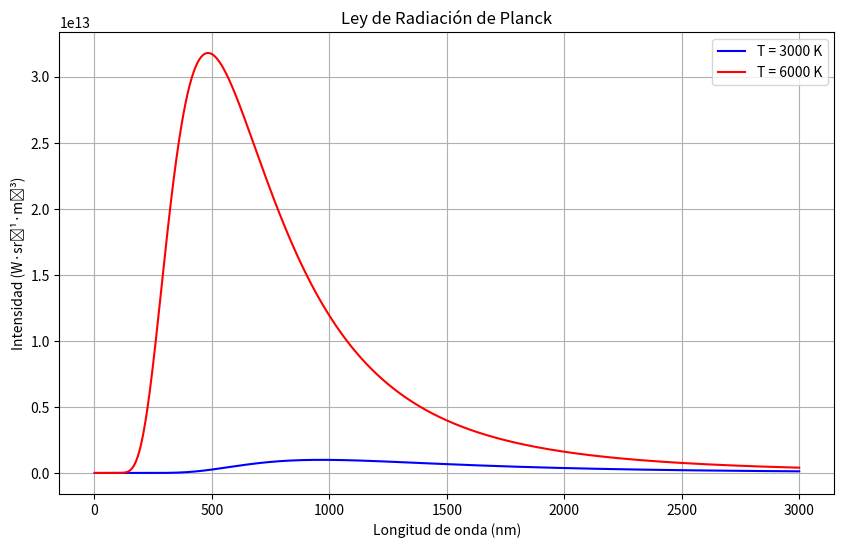

This chart was generated by the following Python code:

import numpy as np
import matplotlib.pyplot as plt

# Constantes
h = 6.62607015e-34  # Constante de Planck (J·s)
c = 3.0e8           # Velocidad de la luz en el vacío (m/s)
k_B = 1.380649e-23  # Constante de Boltzmann (J/K)

# Función de la ley de radiación de Planck
def planck_law(lambda_, T):
    return (2 * h * c**2) / (lambda_**5) * (1 / (np.exp((h * c) / (lambda_ * k_B * T)) - 1))

# Definir las longitudes de onda (en metros)
wavelengths = np.linspace(1e-9, 3e-6, 1000)  # De 1 nm a 3 μm

# Temperaturas para las cuales graficaremos
T1 = 3000  # Temperatura en K (Ejemplo: estrella fría)
T2 = 6000  # Temperatura en K (Ejemplo: Sol)

# Calcular la intensidad para ambas temperaturas
intensity_T1 = planck_law(wavelengths, T1)
intensity_T2 = planck_law(wavelengths, T2)

# Graficar
plt.figure(figsize=(10, 6))
plt.plot(wavelengths * 1e9, intensity_T1, label=f'T = {T1} K', color='blue')
plt.plot(wavelengths * 1e9, intensity_T2, label=f'T = {T2} K', color='red')

# Añadir etiquetas y leyenda
plt.title('Ley de Radiación de Planck')
plt.xlabel('Longitud de onda (nm)')
plt.ylabel('Intensidad (W·sr⁻¹·m⁻³)')
plt.legend()
plt.grid(True)

# Mostrar la gráfica
plt.show()

#1. Instala las bibliotecas necesarias, si no las tienes ya, usando:
#   ```bash
#   pip install numpy matplotlib
#   ```
#
#2. Guarda el código en un archivo `.py` y ejecútalo. Esto generará la gráfica de la ley de radiación de Planck para las temperaturas especificadas (3000 K y 6000 K).
#
#Si tienes alguna duda sobre la ejecución, ¡hazme saber!